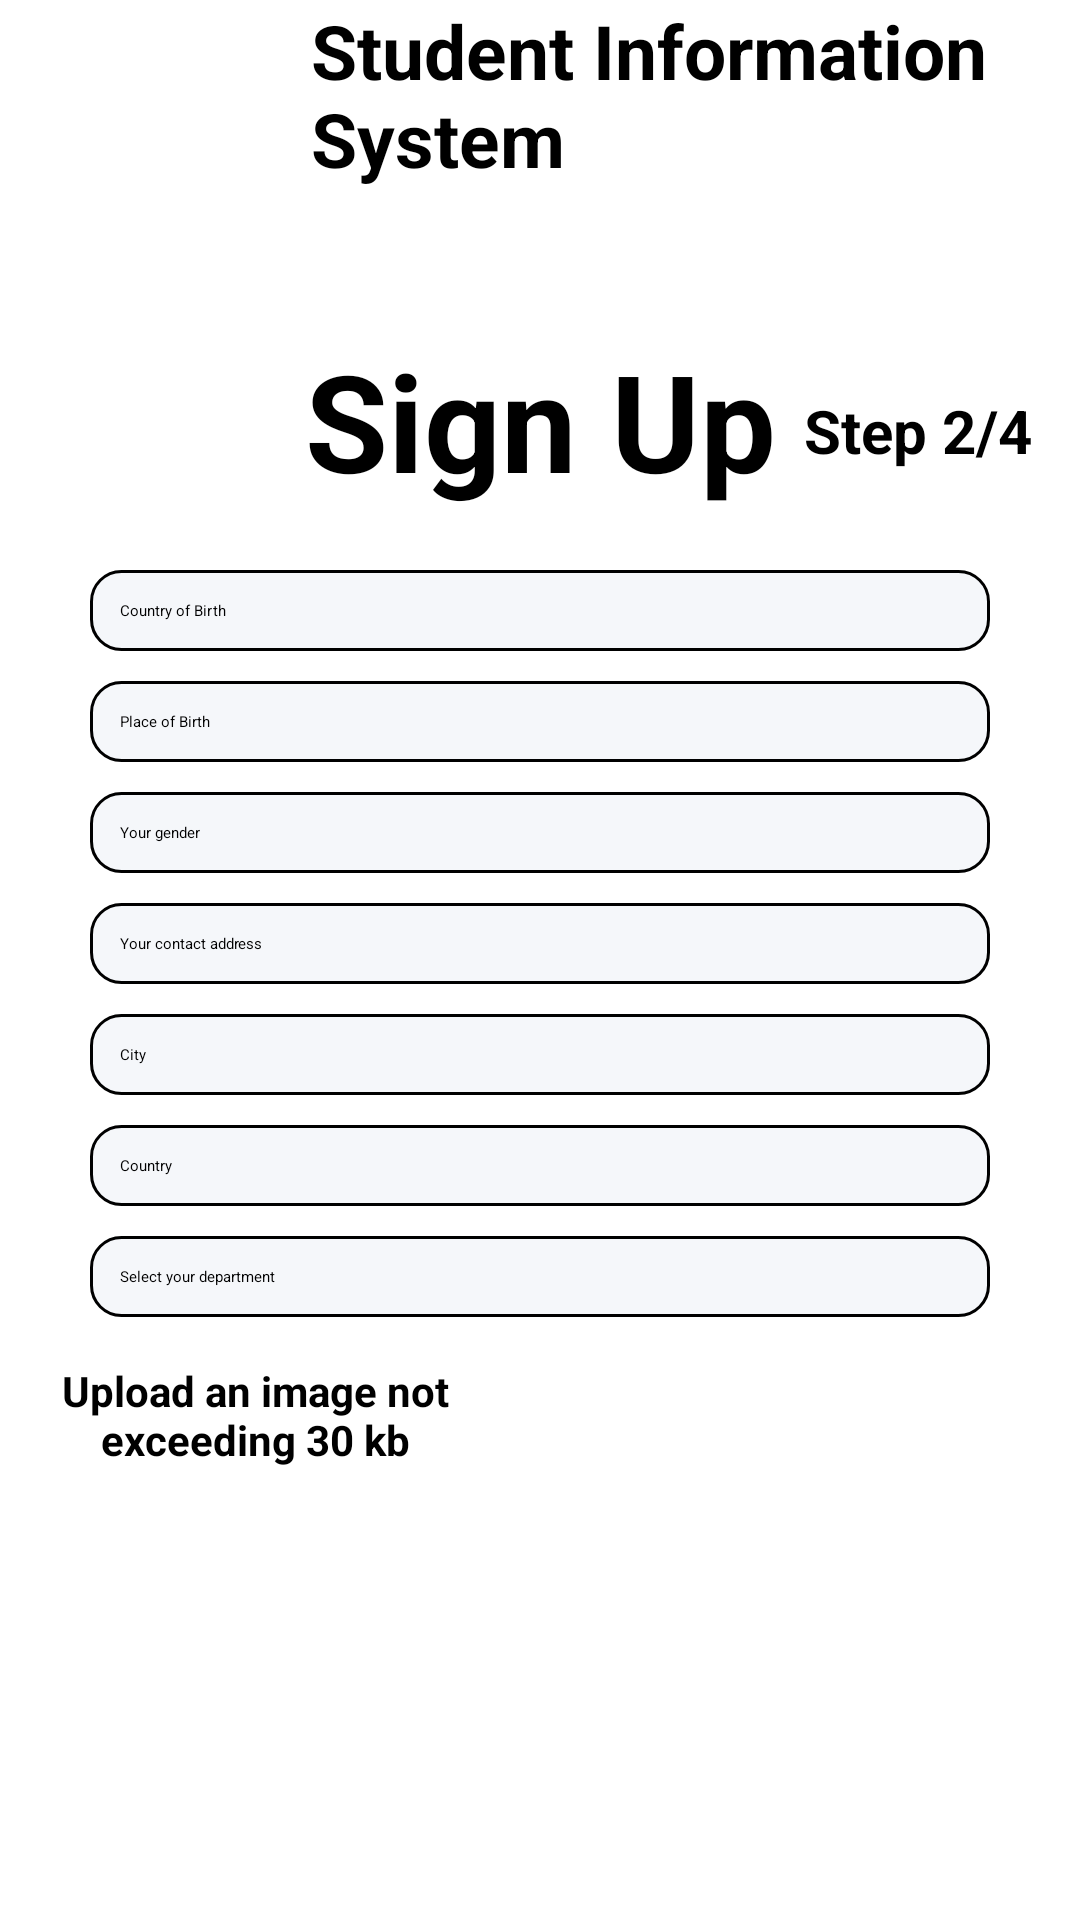

Layout XML and referenced resources for this Android screen:
<!-- AndroidManifest.xml: application theme Theme.SIS -->
<!-- res/layout/activity_registration_screen_second_step.xml -->
<?xml version="1.0" encoding="utf-8"?>
<androidx.constraintlayout.widget.ConstraintLayout xmlns:android="http://schemas.android.com/apk/res/android"
    xmlns:app="http://schemas.android.com/apk/res-auto"
    xmlns:tools="http://schemas.android.com/tools"
    android:layout_width="match_parent"
    android:layout_height="match_parent"
    tools:context=".mainact.registration.RegistrationScreenSecondStep">


    <androidx.constraintlayout.widget.ConstraintLayout
        android:id="@+id/constraintLayout"
        android:layout_width="match_parent"
        android:layout_height="wrap_content"
        app:layout_constraintTop_toTopOf="parent"
        app:layout_constraintStart_toStartOf="parent"
        app:layout_constraintEnd_toEndOf="parent">

        <ImageView
            android:id="@+id/imageView"
            android:layout_width="97dp"
            android:layout_height="84dp"
            app:layout_constraintStart_toStartOf="parent"
            app:layout_constraintTop_toTopOf="parent"
            app:srcCompat="@drawable/logo" />

        <TextView
            android:id="@+id/sis"
            android:layout_width="250dp"
            android:layout_height="wrap_content"
            android:text="Student Information System"
            android:textSize="25sp"
            android:textColor="@color/black"
            android:textStyle="bold"
            app:layout_constraintTop_toTopOf="parent"
            app:layout_constraintEnd_toEndOf="parent"
            app:layout_constraintStart_toEndOf="@id/imageView"/>

    </androidx.constraintlayout.widget.ConstraintLayout>


    <androidx.constraintlayout.widget.ConstraintLayout
        android:layout_width="match_parent"
        android:layout_height="match_parent"
        app:cardCornerRadius="20dp"
        android:layout_marginTop="100dp"
        app:layout_constraintTop_toBottomOf="@id/constraintLayout"
        app:layout_constraintStart_toStartOf="parent"
        app:layout_constraintEnd_toEndOf="parent">

        <TextView
            android:id="@+id/signUpText"
            android:layout_width="wrap_content"
            android:layout_height="wrap_content"
            app:layout_constraintTop_toTopOf="parent"
            app:layout_constraintStart_toStartOf="parent"
            app:layout_constraintEnd_toEndOf="parent"
            android:layout_marginTop="10dp"
            android:text="Sign Up"
            android:textColor="@color/black"
            android:textSize="45sp"
            android:textStyle="bold"/>

        <TextView
            android:id="@+id/stepText"
            android:layout_width="wrap_content"
            android:layout_height="wrap_content"
            android:layout_marginTop="30dp"
            android:layout_marginEnd="16dp"
            android:text="Step 2/4"
            android:textColor="@color/black"
            android:textSize="20sp"
            android:textStyle="bold"
            app:layout_constraintEnd_toEndOf="parent"
            app:layout_constraintTop_toTopOf="parent" />

        <AutoCompleteTextView
            android:id="@+id/countryOfBirth"
            android:layout_width="match_parent"
            android:layout_height="wrap_content"
            android:background="@drawable/border"
            android:hint="Country of Birth"
            android:drawableEnd="@drawable/ic_baseline_arrow_drop_down_24"
            android:inputType="textPersonName"
            android:layout_marginTop="20dp"
            android:layout_marginStart="30dp"
            android:layout_marginEnd="30dp"
            app:layout_constraintTop_toBottomOf="@id/signUpText"
            app:layout_constraintEnd_toEndOf="parent"
            app:layout_constraintStart_toStartOf="parent"/>

        <EditText
            android:id="@+id/placeOfBirth"
            android:layout_width="match_parent"
            android:layout_height="wrap_content"
            android:background="@drawable/border"
            android:hint="Place of Birth"
            android:layout_marginStart="30dp"
            android:layout_marginEnd="30dp"
            android:layout_marginTop="10dp"
            app:layout_constraintTop_toBottomOf="@id/countryOfBirth"
            app:layout_constraintEnd_toEndOf="parent"
            app:layout_constraintStart_toStartOf="parent"/>

        <AutoCompleteTextView
            android:id="@+id/genderSelection"
            android:layout_width="match_parent"
            android:layout_height="wrap_content"
            android:background="@drawable/border"
            android:hint="Your gender"
            android:drawableEnd="@drawable/ic_baseline_arrow_drop_down_24"
            android:inputType="textPersonName"
            android:layout_marginTop="10dp"
            android:layout_marginStart="30dp"
            android:layout_marginEnd="30dp"
            app:layout_constraintTop_toBottomOf="@id/placeOfBirth"
            app:layout_constraintEnd_toEndOf="parent"
            app:layout_constraintStart_toStartOf="parent"/>

        <EditText
            android:id="@+id/contactAddress"
            android:layout_width="match_parent"
            android:layout_height="wrap_content"
            android:background="@drawable/border"
            android:hint="Your contact address"
            android:layout_marginStart="30dp"
            android:layout_marginEnd="30dp"
            android:layout_marginTop="10dp"
            app:layout_constraintTop_toBottomOf="@id/genderSelection"
            app:layout_constraintEnd_toEndOf="parent"
            app:layout_constraintStart_toStartOf="parent"/>

        <EditText
            android:id="@+id/city"
            android:layout_width="match_parent"
            android:layout_height="wrap_content"
            android:background="@drawable/border"
            android:hint="City"
            android:layout_marginStart="30dp"
            android:layout_marginEnd="30dp"
            android:layout_marginTop="10dp"
            app:layout_constraintTop_toBottomOf="@id/contactAddress"
            app:layout_constraintEnd_toEndOf="parent"
            app:layout_constraintStart_toStartOf="parent"/>

        <AutoCompleteTextView
            android:id="@+id/country"
            android:layout_width="match_parent"
            android:layout_height="wrap_content"
            android:background="@drawable/border"
            android:hint="Country"
            android:drawableEnd="@drawable/ic_baseline_arrow_drop_down_24"
            android:inputType="textPersonName"
            android:layout_marginTop="10dp"
            android:layout_marginStart="30dp"
            android:layout_marginEnd="30dp"
            app:layout_constraintTop_toBottomOf="@id/city"
            app:layout_constraintEnd_toEndOf="parent"
            app:layout_constraintStart_toStartOf="parent"/>

        <AutoCompleteTextView
            android:id="@+id/department"
            android:layout_width="match_parent"
            android:layout_height="wrap_content"
            android:background="@drawable/border"
            android:hint="Select your department"
            android:drawableEnd="@drawable/ic_baseline_arrow_drop_down_24"
            android:inputType="textPersonName"
            android:layout_marginTop="10dp"
            android:layout_marginStart="30dp"
            android:layout_marginEnd="30dp"
            app:layout_constraintTop_toBottomOf="@id/country"
            app:layout_constraintEnd_toEndOf="parent"
            app:layout_constraintStart_toStartOf="parent"/>

        <androidx.constraintlayout.widget.ConstraintLayout
            android:id="@+id/constraintLayout2"
            android:layout_width="match_parent"
            android:layout_height="wrap_content"
            android:layout_marginTop="10dp"
            app:layout_constraintTop_toBottomOf="@id/department"
            app:layout_constraintEnd_toEndOf="parent"
            app:layout_constraintStart_toStartOf="parent">

            <Button
                android:id="@+id/uploadButton"
                android:layout_width="180dp"
                android:layout_height="50dp"
                android:backgroundTint="@color/black"
                android:text="Upload"
                android:textStyle="bold"
                app:cornerRadius = "15dp"
                android:textColor="@color/white"
                android:layout_marginEnd="30dp"
                app:layout_constraintTop_toTopOf="parent"
                app:layout_constraintEnd_toEndOf="parent"/>

            <TextView
                android:id="@+id/imageUpload"
                android:layout_width="150dp"
                android:layout_height="wrap_content"
                android:text="Upload an image not exceeding 30 kb"
                android:textSize="14sp"
                android:textStyle="bold"
                android:gravity="center"
                android:layout_marginStart="20dp"
                android:layout_marginTop="5dp"
                app:layout_constraintTop_toTopOf="parent"
                app:layout_constraintStart_toStartOf="parent"
                app:layout_constraintEnd_toStartOf="@id/uploadButton"/>

        </androidx.constraintlayout.widget.ConstraintLayout>

        <Button
            android:id="@+id/continueButton"
            android:layout_width="240dp"
            android:layout_height="50dp"
            android:backgroundTint="@color/black"
            android:text="Continue"
            android:textStyle="bold"
            app:cornerRadius = "15dp"
            android:textColor="@color/white"
            android:layout_marginTop="25dp"
            app:layout_constraintTop_toBottomOf="@id/constraintLayout2"
            app:layout_constraintStart_toStartOf="parent"
            app:layout_constraintEnd_toEndOf="parent"/>

        <ProgressBar
            android:id="@+id/progressBar"
            android:layout_width="35dp"
            android:layout_height="35dp"
            android:indeterminateTint="@color/white"
            android:indeterminate="true"
            android:layout_marginTop="33dp"
            android:visibility="invisible"
            android:elevation="5dp"
            app:layout_constraintTop_toBottomOf="@id/constraintLayout2"
            app:layout_constraintStart_toStartOf="parent"
            app:layout_constraintEnd_toEndOf="parent"/>

    </androidx.constraintlayout.widget.ConstraintLayout>

</androidx.constraintlayout.widget.ConstraintLayout>
<!-- resources referenced by this layout -->
<resources>
  <color name="black">#FF000000</color>
  <color name="white">#FFFFFFFF</color>
  <!-- drawable border (drawable) -->
  <?xml version="1.0" encoding="utf-8"?>
  <shape xmlns:android="http://schemas.android.com/apk/res/android"
      android:shape="rectangle">
      <stroke
          android:width="1dp"
          android:color="@color/black" />
      <solid
          android:color="#f5f7fa"
          android:paddingLeft="10dp"
          android:paddingTop="10dp"/>
      <corners android:radius="10dp"/>
      <padding
          android:left="10dp"
          android:top="10dp"
          android:right="10dp"
          android:bottom="10dp" />
  </shape>
  <!-- drawable logo: png bitmap (drawable-v24, 26699 bytes) -->
  <style name="Theme.SIS" parent="Theme.MaterialComponents.DayNight.NoActionBar">
          
          <item name="colorPrimary">@color/purple_500</item>
          <item name="colorPrimaryVariant">@color/purple_700</item>
          <item name="colorOnPrimary">@color/white</item>
          
          <item name="colorSecondary">@color/teal_200</item>
          <item name="colorSecondaryVariant">@color/teal_700</item>
          <item name="colorOnSecondary">@color/black</item>
          <item name="colorControlActivated">@color/black</item>
  
          
          <item name="colorSwitchThumbNormal">@color/white</item>
          
          <item name="android:statusBarColor">@color/white</item>
          
      </style>
  <color name="purple_500">#FF6200EE</color>
  <color name="purple_700">#FF3700B3</color>
  <color name="teal_200">#FF03DAC5</color>
  <color name="teal_700">#FF018786</color>
</resources>
